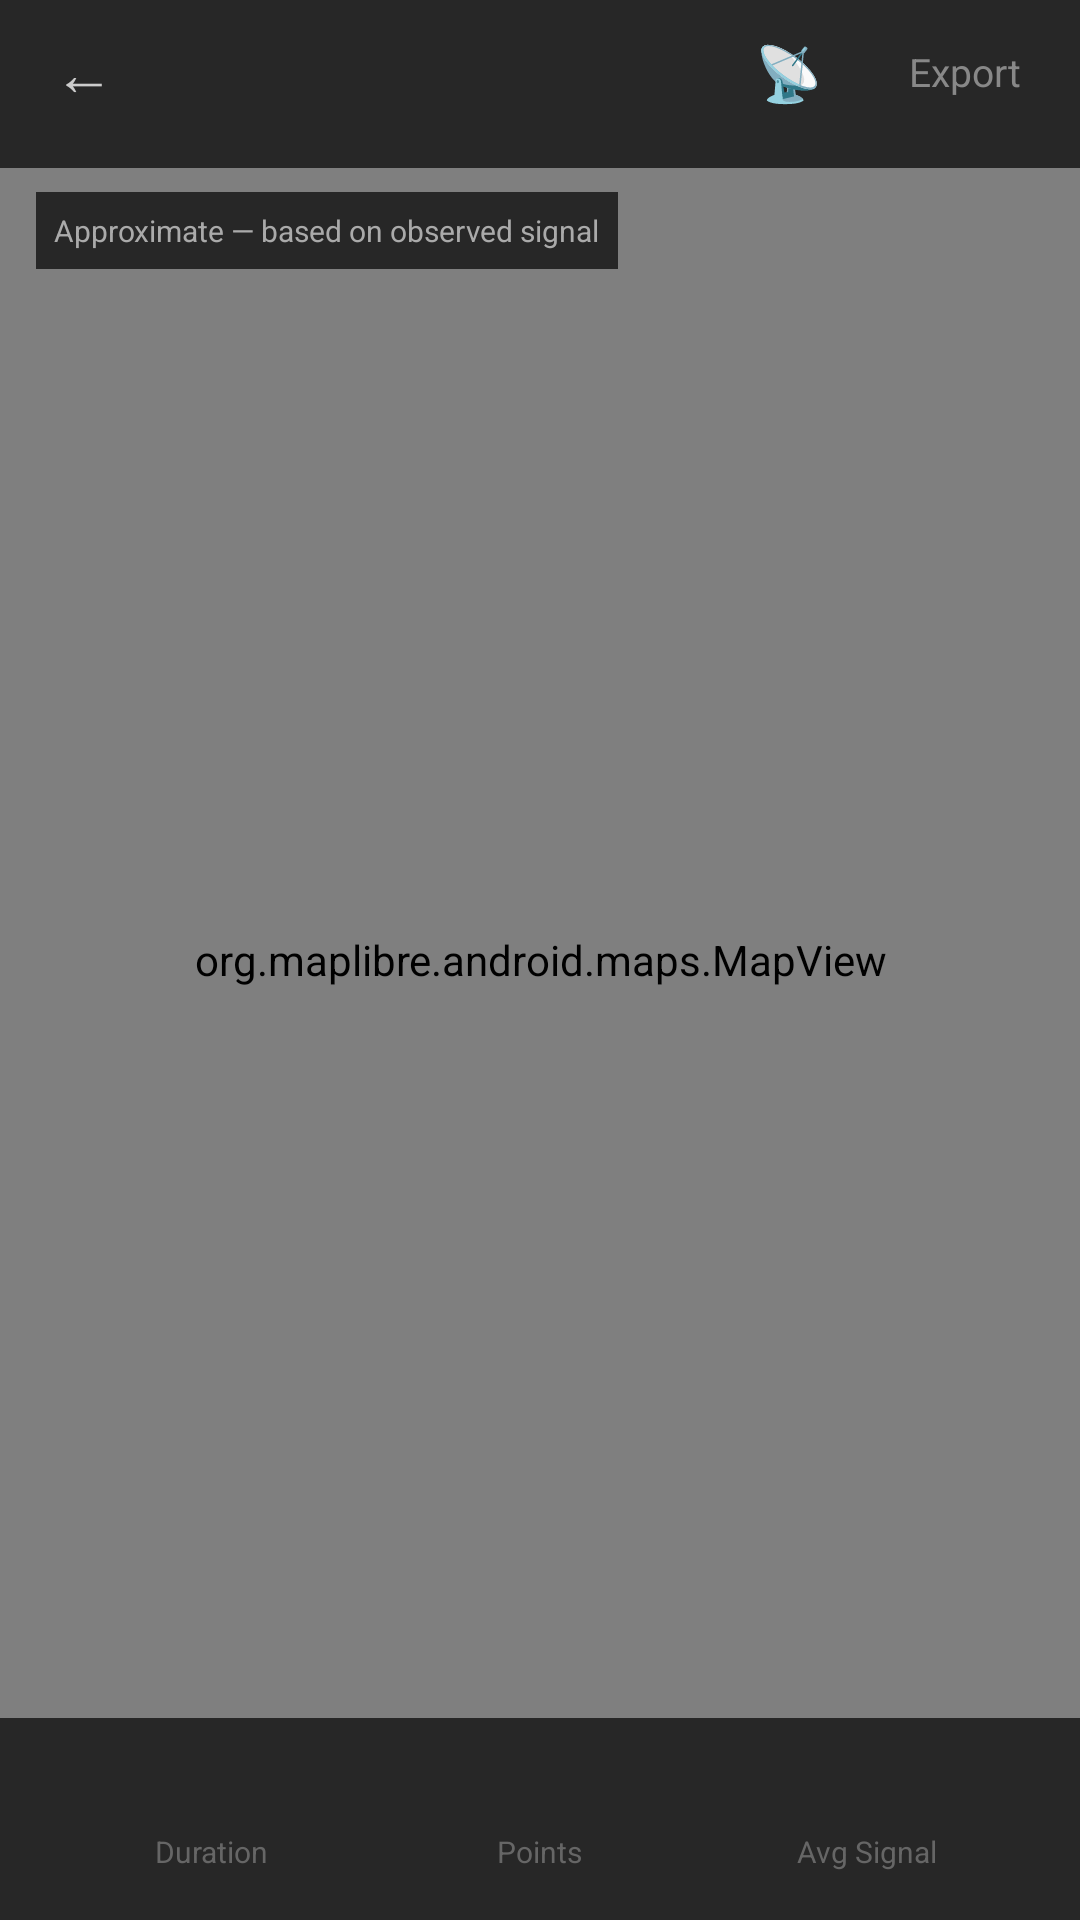

The Android layout XML behind this screen, and the referenced resources:
<!-- AndroidManifest.xml: application theme Theme.Paranoid -->
<!-- res/layout/activity_recording_detail.xml -->
<?xml version="1.0" encoding="utf-8"?>
<FrameLayout xmlns:android="http://schemas.android.com/apk/res/android"
    android:layout_width="match_parent"
    android:layout_height="match_parent"
    android:background="#121212">

    <org.maplibre.android.maps.MapView
        android:id="@+id/map_view"
        android:layout_width="match_parent"
        android:layout_height="match_parent" />

    
    <LinearLayout
        android:layout_width="match_parent"
        android:layout_height="wrap_content"
        android:layout_gravity="top"
        android:gravity="center_vertical"
        android:paddingStart="4dp"
        android:paddingEnd="4dp"
        android:paddingBottom="8dp"
        android:background="#CC121212"
        android:fitsSystemWindows="true">

        <TextView
            android:id="@+id/btn_back"
            android:layout_width="48dp"
            android:layout_height="48dp"
            android:gravity="center"
            android:text="←"
            android:textColor="#CCCCCC"
            android:textSize="20sp"
            android:clickable="true"
            android:focusable="true" />

        <TextView
            android:id="@+id/detail_title"
            android:layout_width="0dp"
            android:layout_height="wrap_content"
            android:layout_weight="1"
            android:textColor="#FFFFFF"
            android:textSize="16sp"
            android:textStyle="bold"
            android:singleLine="true" />

        <TextView
            android:id="@+id/btn_antenna_toggle"
            android:layout_width="48dp"
            android:layout_height="48dp"
            android:gravity="center"
            android:text="📡"
            android:textColor="#44CCCC"
            android:textSize="18sp"
            android:clickable="true"
            android:focusable="true"
            android:contentDescription="Show antennas" />

        <TextView
            android:id="@+id/btn_export"
            android:layout_width="wrap_content"
            android:layout_height="48dp"
            android:gravity="center"
            android:paddingStart="16dp"
            android:paddingEnd="16dp"
            android:text="Export"
            android:textColor="#888888"
            android:textSize="13sp"
            android:clickable="true"
            android:focusable="true" />
    </LinearLayout>

    
    <TextView
        android:id="@+id/antenna_disclosure"
        android:layout_width="wrap_content"
        android:layout_height="wrap_content"
        android:layout_gravity="top|start"
        android:layout_marginTop="64dp"
        android:layout_marginStart="12dp"
        android:background="#CC121212"
        android:padding="6dp"
        android:text="Approximate — based on observed signal"
        android:textColor="#AAAAAA"
        android:textSize="10sp"
        android:visibility="visible" />

    
    <LinearLayout
        android:id="@+id/stats_overlay"
        android:layout_width="match_parent"
        android:layout_height="wrap_content"
        android:layout_gravity="bottom"
        android:background="#CC121212"
        android:orientation="horizontal"
        android:padding="16dp">

        <LinearLayout
            android:layout_width="0dp"
            android:layout_height="wrap_content"
            android:layout_weight="1"
            android:orientation="vertical"
            android:gravity="center">
            <TextView
                android:id="@+id/stat_duration"
                android:layout_width="wrap_content"
                android:layout_height="wrap_content"
                android:textColor="#FFFFFF"
                android:textSize="16sp"
                android:textStyle="bold"
                android:fontFamily="monospace" />
            <TextView
                android:layout_width="wrap_content"
                android:layout_height="wrap_content"
                android:text="Duration"
                android:textColor="#666666"
                android:textSize="10sp" />
        </LinearLayout>

        <LinearLayout
            android:layout_width="0dp"
            android:layout_height="wrap_content"
            android:layout_weight="1"
            android:orientation="vertical"
            android:gravity="center">
            <TextView
                android:id="@+id/stat_points"
                android:layout_width="wrap_content"
                android:layout_height="wrap_content"
                android:textColor="#FFFFFF"
                android:textSize="16sp"
                android:textStyle="bold"
                android:fontFamily="monospace" />
            <TextView
                android:layout_width="wrap_content"
                android:layout_height="wrap_content"
                android:text="Points"
                android:textColor="#666666"
                android:textSize="10sp" />
        </LinearLayout>

        <LinearLayout
            android:layout_width="0dp"
            android:layout_height="wrap_content"
            android:layout_weight="1"
            android:orientation="vertical"
            android:gravity="center">
            <TextView
                android:id="@+id/stat_signal"
                android:layout_width="wrap_content"
                android:layout_height="wrap_content"
                android:textColor="#FFFFFF"
                android:textSize="16sp"
                android:textStyle="bold"
                android:fontFamily="monospace" />
            <TextView
                android:layout_width="wrap_content"
                android:layout_height="wrap_content"
                android:text="Avg Signal"
                android:textColor="#666666"
                android:textSize="10sp" />
        </LinearLayout>
    </LinearLayout>
</FrameLayout>
<!-- resources referenced by this layout -->
<resources>
  <style name="Theme.Paranoid" parent="Theme.AppCompat.DayNight.NoActionBar">
          <item name="android:statusBarColor">#121212</item>
          <item name="android:navigationBarColor">#121212</item>
          <item name="android:windowBackground">#121212</item>
      </style>
</resources>
